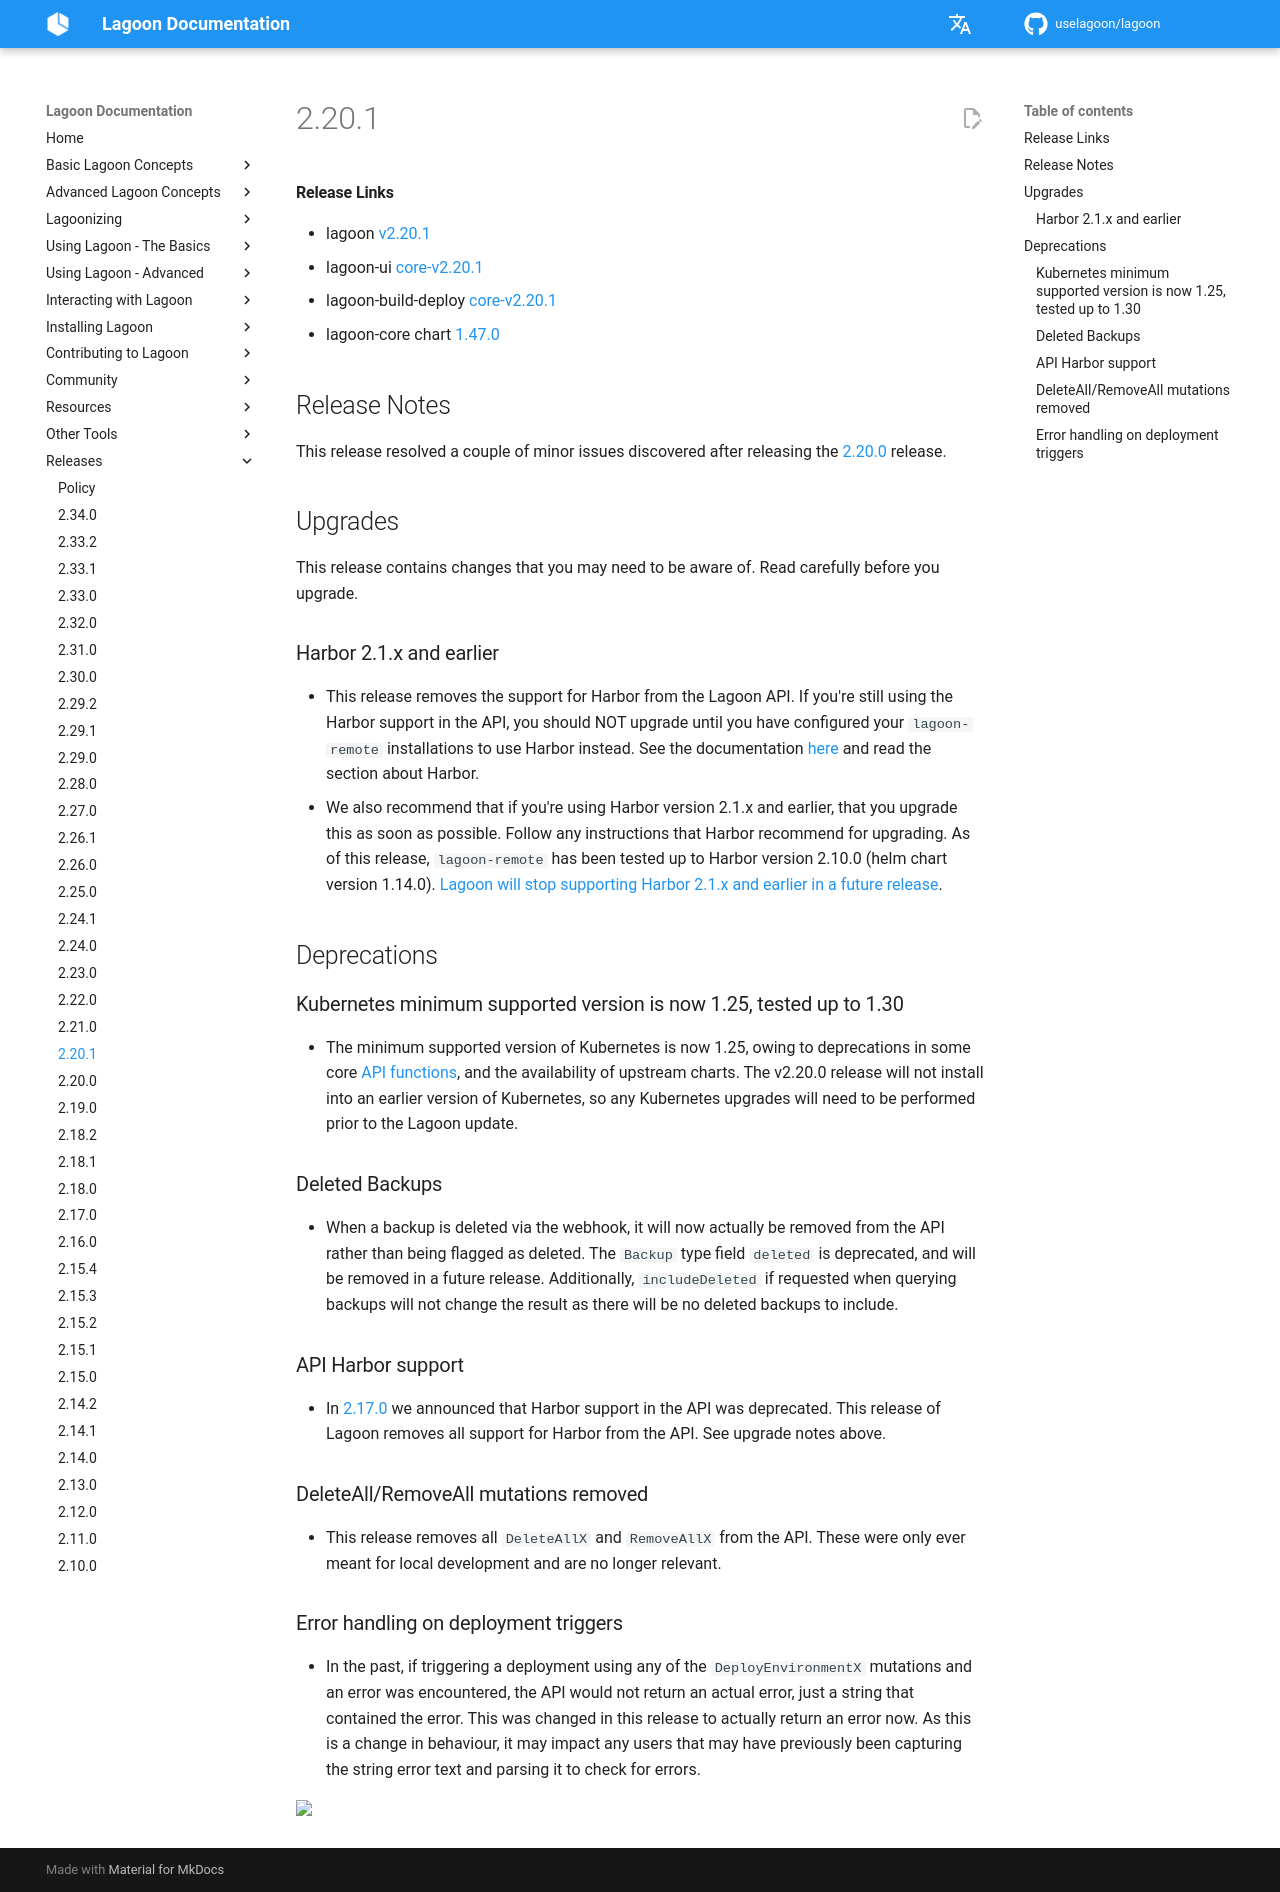

repository: uselagoon/lagoon · page: releases/2.20.1/index.html · generator: mkdocs

#### Release Links
* lagoon [v2.20.1](https://github.com/uselagoon/lagoon/releases/tag/v2.20.1)
* lagoon-ui [core-v2.20.1](https://github.com/uselagoon/lagoon-ui/releases/tag/core-v2.20.1)
* lagoon-build-deploy [core-v2.20.1](https://github.com/uselagoon/build-deploy-tool/releases/tag/core-v2.20.1)
* lagoon-core chart [1.47.0](https://github.com/uselagoon/lagoon-charts/releases/tag/lagoon-core-1.47.0)

## Release Notes

This release resolved a couple of minor issues discovered after releasing the [2.20.0](./2.20.0.md) release.

## Upgrades

This release contains changes that you may need to be aware of. Read carefully before you upgrade.

### Harbor 2.1.x and earlier
* This release removes the support for Harbor from the Lagoon API. If you're still using the Harbor support in the API, you should NOT upgrade until you have configured your `lagoon-remote` installations to use Harbor instead. See the documentation [here](https://docs.lagoon.sh/installing-lagoon/install-lagoon-remote) and read the section about Harbor.
* We also recommend that if you're using Harbor version 2.1.x and earlier, that you upgrade this as soon as possible. Follow any instructions that Harbor recommend for upgrading. As of this release, `lagoon-remote` has been tested up to Harbor version 2.10.0 (helm chart version 1.14.0). [Lagoon will stop supporting Harbor 2.1.x and earlier in a future release](./2.17.0.md#harbor-21-and-earlier-support).

## Deprecations

### Kubernetes minimum supported version is now 1.25, tested up to 1.30
* The minimum supported version of Kubernetes is now 1.25, owing to deprecations in some core [API functions](https://kubernetes.io/docs/reference/using-api/deprecation-guide/#v1-25), and the availability of upstream charts. The v2.20.0 release will not install into an earlier version of Kubernetes, so any Kubernetes upgrades will need to be performed prior to the Lagoon update.

### Deleted Backups
* When a backup is deleted via the webhook, it will now actually be removed from the API rather than being flagged as deleted. The `Backup` type field `deleted` is deprecated, and will be removed in a future release. Additionally, `includeDeleted` if requested when querying backups will not change the result as there will be no deleted backups to include.

### API Harbor support
* In [2.17.0](./2.17.0.md#api-harbor-support) we announced that Harbor support in the API was deprecated. This release of Lagoon removes all support for Harbor from the API. See upgrade notes above.

### DeleteAll/RemoveAll mutations removed
* This release removes all `DeleteAllX` and `RemoveAllX` from the API. These were only ever meant for local development and are no longer relevant.

### Error handling on deployment triggers
* In the past, if triggering a deployment using any of the `DeployEnvironmentX` mutations and an error was encountered, the API would not return an actual error, just a string that contained the error. This was changed in this release to actually return an error now. As this is a change in behaviour, it may impact any users that may have previously been capturing the string error text and parsing it to check for errors.
